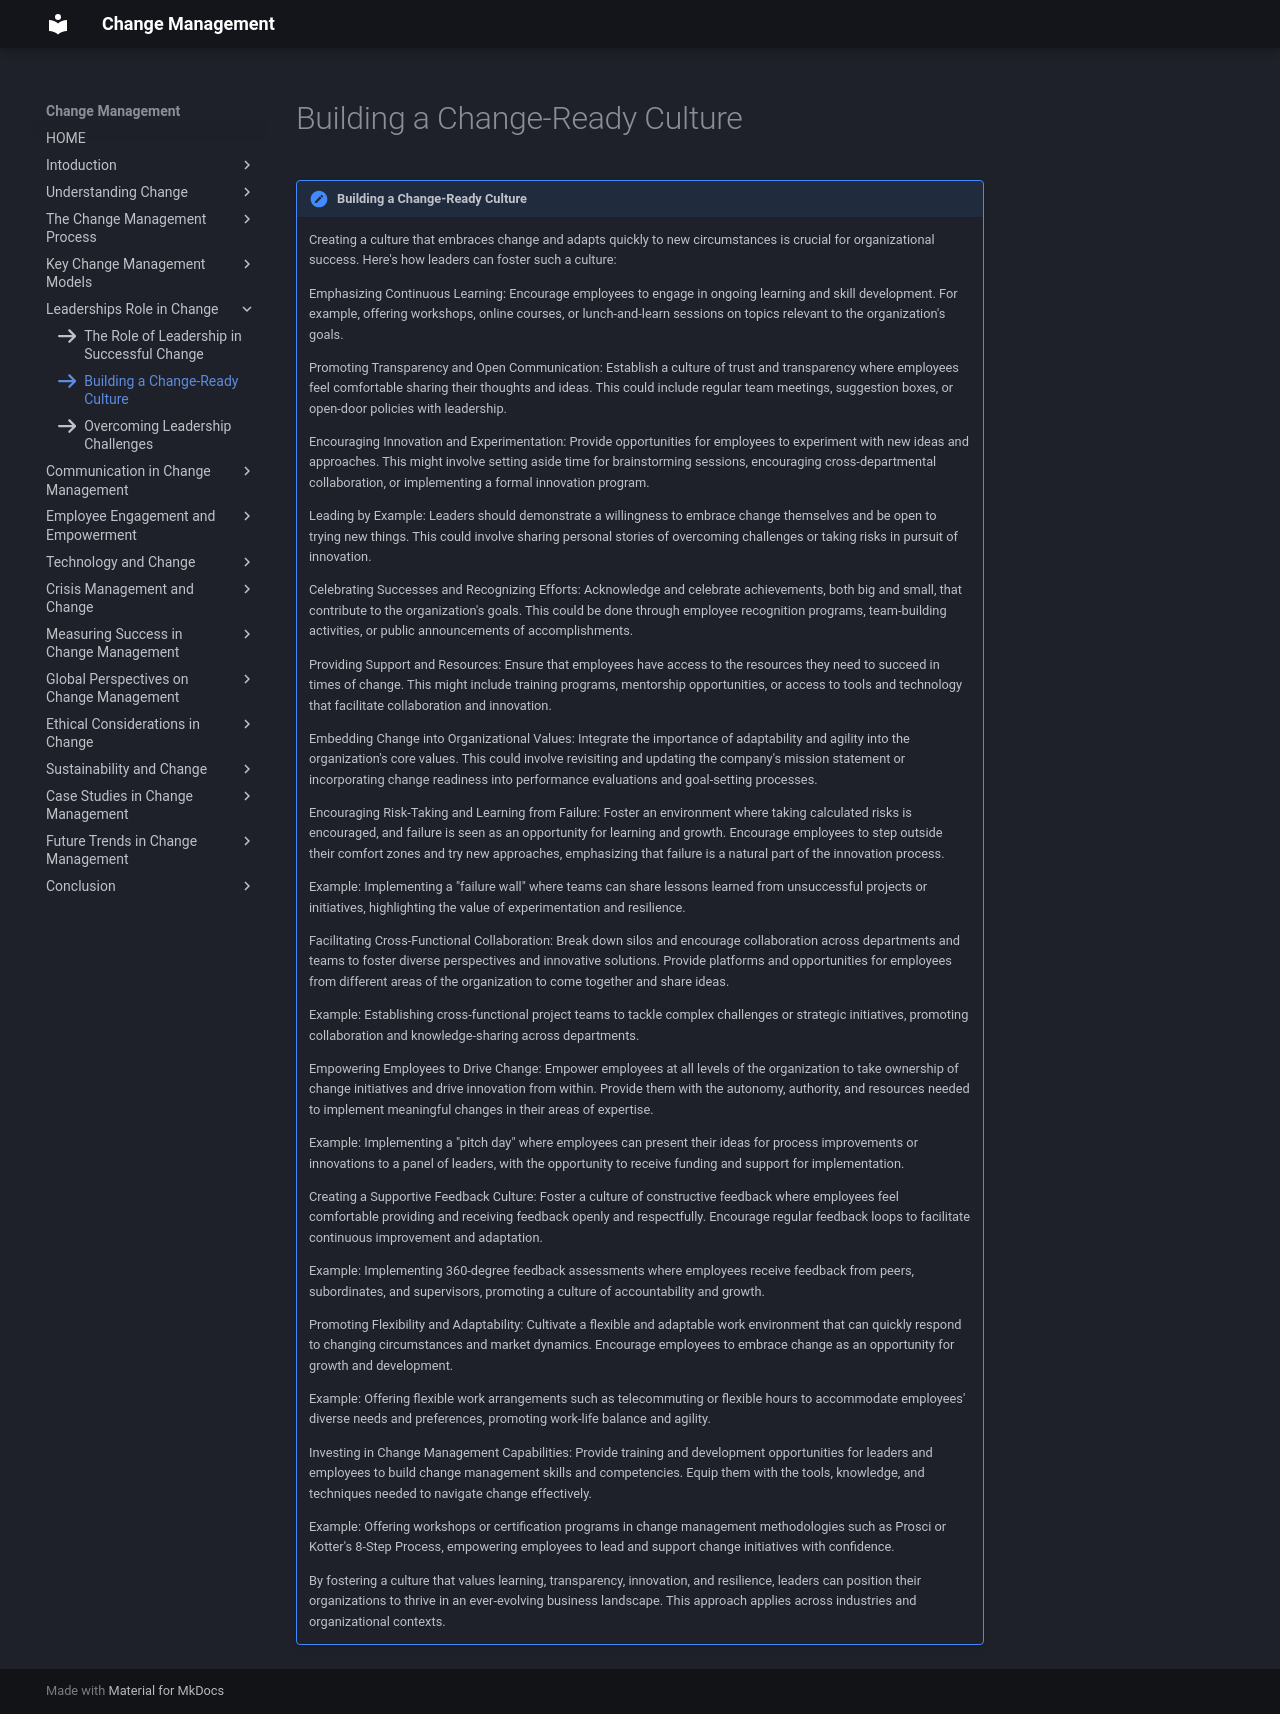

repository: omkarg419/change-management-documentation · page: chap_5/c2/index.html · generator: mkdocs

icon:fontawesome/solid/arrow-right
!!! note "Building a Change-Ready Culture"
    Creating a culture that embraces change and adapts quickly to new circumstances is crucial for organizational success. Here's how leaders can foster such a culture:

    Emphasizing Continuous Learning: Encourage employees to engage in ongoing learning and skill development. For example, offering workshops, online courses, or lunch-and-learn sessions on topics relevant to the organization's goals.

    Promoting Transparency and Open Communication: Establish a culture of trust and transparency where employees feel comfortable sharing their thoughts and ideas. This could include regular team meetings, suggestion boxes, or open-door policies with leadership.

    Encouraging Innovation and Experimentation: Provide opportunities for employees to experiment with new ideas and approaches. This might involve setting aside time for brainstorming sessions, encouraging cross-departmental collaboration, or implementing a formal innovation program.

    Leading by Example: Leaders should demonstrate a willingness to embrace change themselves and be open to trying new things. This could involve sharing personal stories of overcoming challenges or taking risks in pursuit of innovation.

    Celebrating Successes and Recognizing Efforts: Acknowledge and celebrate achievements, both big and small, that contribute to the organization's goals. This could be done through employee recognition programs, team-building activities, or public announcements of accomplishments.

    Providing Support and Resources: Ensure that employees have access to the resources they need to succeed in times of change. This might include training programs, mentorship opportunities, or access to tools and technology that facilitate collaboration and innovation.

    Embedding Change into Organizational Values: Integrate the importance of adaptability and agility into the organization's core values. This could involve revisiting and updating the company's mission statement or incorporating change readiness into performance evaluations and goal-setting processes.

    Encouraging Risk-Taking and Learning from Failure: Foster an environment where taking calculated risks is encouraged, and failure is seen as an opportunity for learning and growth. Encourage employees to step outside their comfort zones and try new approaches, emphasizing that failure is a natural part of the innovation process.

    Example: Implementing a "failure wall" where teams can share lessons learned from unsuccessful projects or initiatives, highlighting the value of experimentation and resilience.

    Facilitating Cross-Functional Collaboration: Break down silos and encourage collaboration across departments and teams to foster diverse perspectives and innovative solutions. Provide platforms and opportunities for employees from different areas of the organization to come together and share ideas.

    Example: Establishing cross-functional project teams to tackle complex challenges or strategic initiatives, promoting collaboration and knowledge-sharing across departments.

    Empowering Employees to Drive Change: Empower employees at all levels of the organization to take ownership of change initiatives and drive innovation from within. Provide them with the autonomy, authority, and resources needed to implement meaningful changes in their areas of expertise.
    
    Example: Implementing a "pitch day" where employees can present their ideas for process improvements or innovations to a panel of leaders, with the opportunity to receive funding and support for implementation.

    Creating a Supportive Feedback Culture: Foster a culture of constructive feedback where employees feel comfortable providing and receiving feedback openly and respectfully. Encourage regular feedback loops to facilitate continuous improvement and adaptation.
    
    Example: Implementing 360-degree feedback assessments where employees receive feedback from peers, subordinates, and supervisors, promoting a culture of accountability and growth.

    Promoting Flexibility and Adaptability: Cultivate a flexible and adaptable work environment that can quickly respond to changing circumstances and market dynamics. Encourage employees to embrace change as an opportunity for growth and development.
    
    Example: Offering flexible work arrangements such as telecommuting or flexible hours to accommodate employees' diverse needs and preferences, promoting work-life balance and agility.

    Investing in Change Management Capabilities: Provide training and development opportunities for leaders and employees to build change management skills and competencies. Equip them with the tools, knowledge, and techniques needed to navigate change effectively.
    
    Example: Offering workshops or certification programs in change management methodologies such as Prosci or Kotter's 8-Step Process, empowering employees to lead and support change initiatives with confidence.

    By fostering a culture that values learning, transparency, innovation, and resilience, leaders can position their organizations to thrive in an ever-evolving business landscape. This approach applies across industries and organizational contexts.
